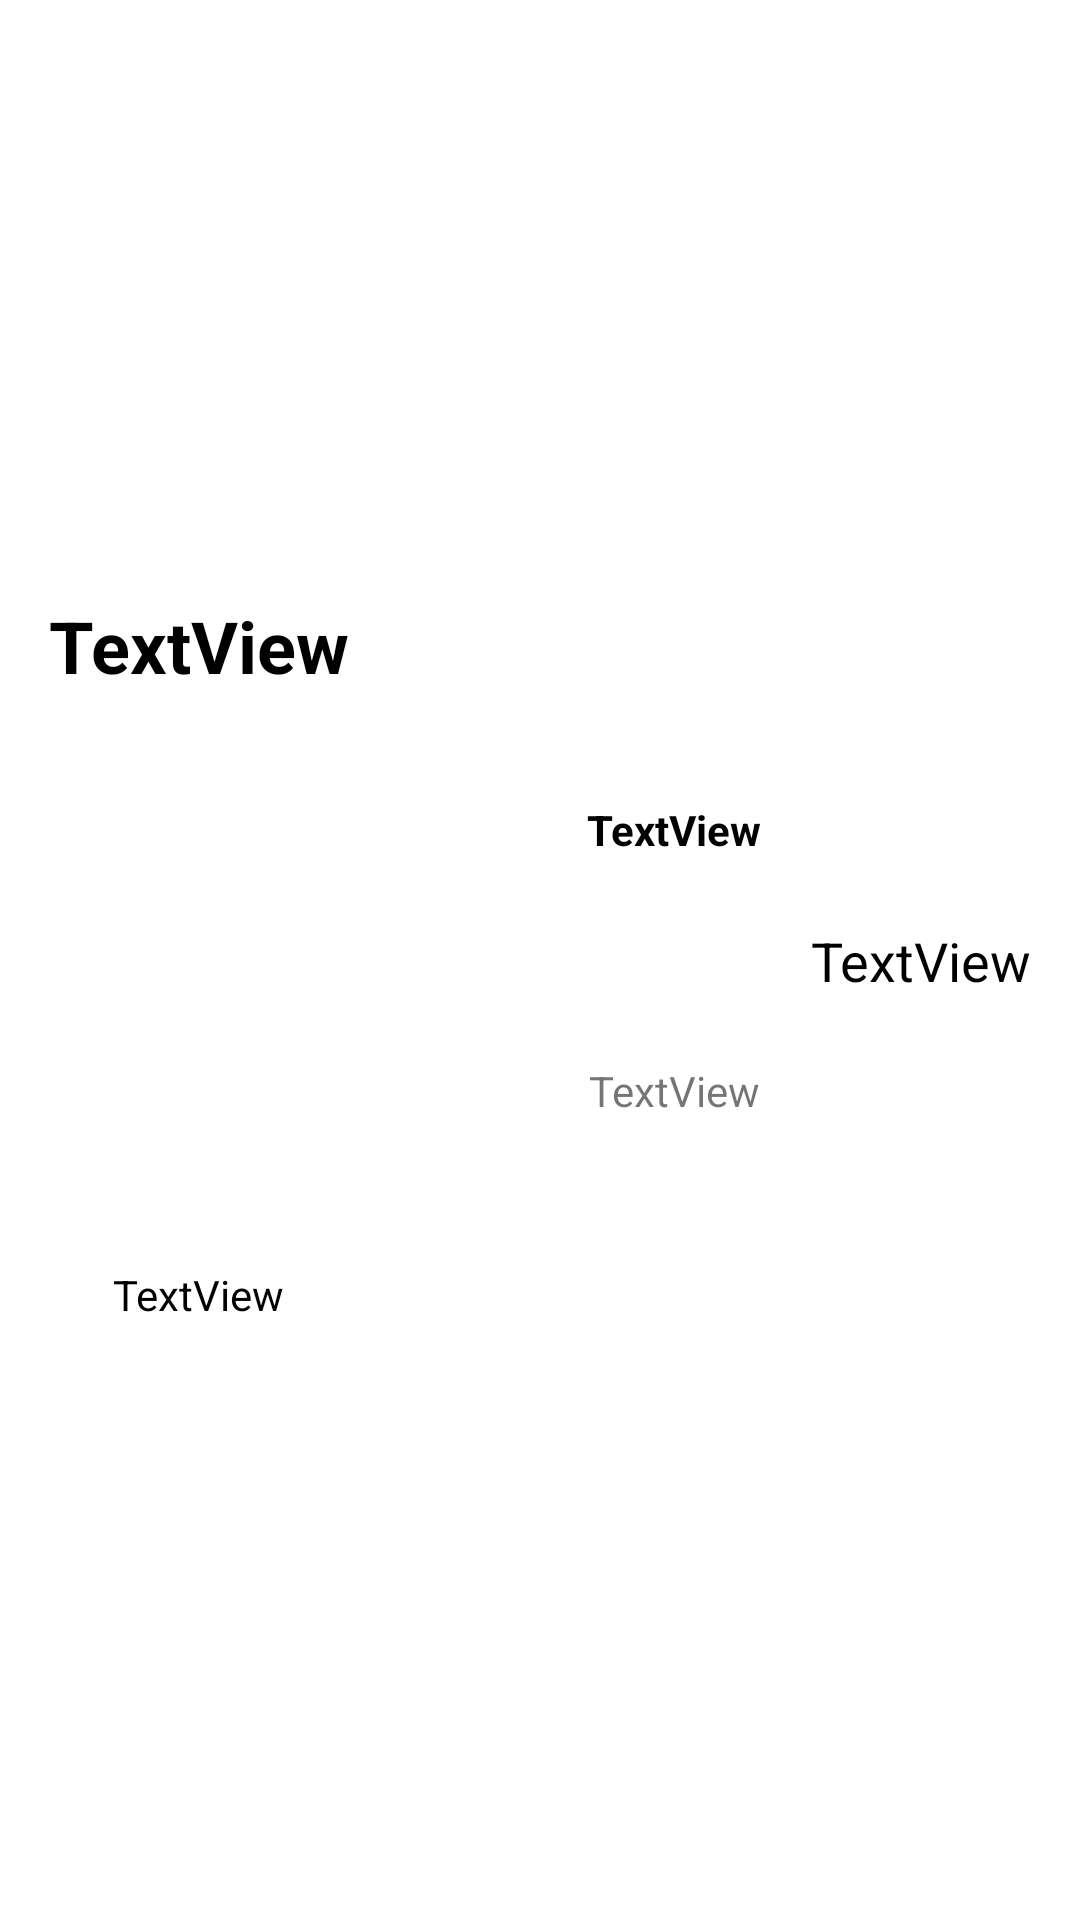

Here is an Android app screen rendered from its layout file. Give the layout XML and the strings, colors and styles it references.
<!-- AndroidManifest.xml: application theme Theme.DebtSettler_v3 -->
<!-- res/layout/zgodovina_row_item.xml -->
<?xml version="1.0" encoding="utf-8"?>
<androidx.constraintlayout.widget.ConstraintLayout xmlns:android="http://schemas.android.com/apk/res/android"
    xmlns:app="http://schemas.android.com/apk/res-auto"
    xmlns:tools="http://schemas.android.com/tools"
    android:layout_width="match_parent"
    android:layout_height="wrap_content">

    <TextView
        android:id="@+id/zgodovinaCena"
        android:layout_width="wrap_content"
        android:layout_height="wrap_content"
        android:layout_marginEnd="16dp"
        android:layout_marginRight="16dp"
        android:text="TextView"
        android:textColor="#000000"
        android:textSize="18sp"
        app:layout_constraintBottom_toBottomOf="@+id/zgodovinaMesec"
        app:layout_constraintEnd_toEndOf="parent"
        app:layout_constraintTop_toTopOf="@+id/zgodovinaDan" />

    <TextView
        android:id="@+id/zgodovinaImeTrgovine"
        android:layout_width="0dp"
        android:layout_height="wrap_content"
        android:layout_marginStart="16dp"
        android:layout_marginLeft="16dp"
        android:layout_marginEnd="16dp"
        android:layout_marginRight="16dp"
        android:gravity="center"
        android:text="TextView"
        android:textColor="#000000"
        android:textStyle="bold"
        app:layout_constraintBottom_toTopOf="@+id/zgodovinaOpisNakupa"
        app:layout_constraintEnd_toStartOf="@+id/zgodovinaCena"
        app:layout_constraintStart_toEndOf="@+id/zgodovinaAvtor"
        app:layout_constraintTop_toTopOf="@+id/zgodovinaDan" />

    <TextView
        android:id="@+id/zgodovinaOpisNakupa"
        android:layout_width="0dp"
        android:layout_height="wrap_content"
        android:layout_marginStart="16dp"
        android:layout_marginLeft="16dp"
        android:layout_marginEnd="16dp"
        android:layout_marginRight="16dp"
        android:gravity="center"
        android:text="TextView"
        app:layout_constraintBottom_toBottomOf="@+id/zgodovinaMesec"
        app:layout_constraintEnd_toStartOf="@+id/zgodovinaCena"
        app:layout_constraintStart_toEndOf="@+id/zgodovinaAvtor"
        app:layout_constraintTop_toBottomOf="@+id/zgodovinaImeTrgovine" />

    <ImageView
        android:id="@+id/zgodovinaAvtor"
        android:layout_width="47dp"
        android:layout_height="0dp"
        android:layout_marginStart="16dp"
        android:layout_marginLeft="16dp"
        android:layout_marginTop="4dp"
        android:layout_marginBottom="4dp"
        app:layout_constraintBottom_toBottomOf="parent"
        app:layout_constraintStart_toEndOf="@+id/zgodovinaDan"
        app:layout_constraintTop_toTopOf="parent"
        app:srcCompat="@drawable/ic_avtor" />

    <TextView
        android:id="@+id/zgodovinaDan"
        android:layout_width="0dp"
        android:layout_height="wrap_content"
        android:layout_marginStart="16dp"
        android:layout_marginLeft="16dp"
        android:layout_marginTop="8dp"
        android:gravity="center"
        android:text="TextView"
        android:textColor="#000000"
        android:textSize="24sp"
        android:textStyle="bold"
        app:layout_constraintBottom_toTopOf="@+id/zgodovinaMesec"
        app:layout_constraintStart_toStartOf="parent"
        app:layout_constraintTop_toTopOf="parent" />

    <TextView
        android:id="@+id/zgodovinaMesec"
        android:layout_width="wrap_content"
        android:layout_height="wrap_content"
        android:layout_marginBottom="8dp"
        android:gravity="center"
        android:text="TextView"
        android:textColor="#000000"
        app:layout_constraintBottom_toBottomOf="parent"
        app:layout_constraintEnd_toEndOf="@+id/zgodovinaDan"
        app:layout_constraintStart_toStartOf="@+id/zgodovinaDan"
        app:layout_constraintTop_toBottomOf="@+id/zgodovinaDan" />
</androidx.constraintlayout.widget.ConstraintLayout>
<!-- resources referenced by this layout -->
<resources>
  <style name="Theme.DebtSettler_v3" parent="Theme.MaterialComponents.DayNight.DarkActionBar">
          
          <item name="colorPrimary">@color/AppBlue</item>
          <item name="colorPrimaryVariant">@color/ButtonBlue</item>
          <item name="colorOnPrimary">@color/white</item>
          
          <item name="colorSecondary">@color/teal_200</item>
          <item name="colorSecondaryVariant">@color/teal_700</item>
          <item name="colorOnSecondary">@color/black</item>
          
          <item name="android:statusBarColor" tools:targetApi="l">?attr/colorPrimaryVariant</item>
          
      </style>
  <color name="AppBlue">#219FFF</color>
  <color name="ButtonBlue">#007FDF</color>
  <color name="white">#FFFFFFFF</color>
  <color name="teal_200">#FF03DAC5</color>
  <color name="teal_700">#FF018786</color>
  <color name="black">#FF000000</color>
</resources>
